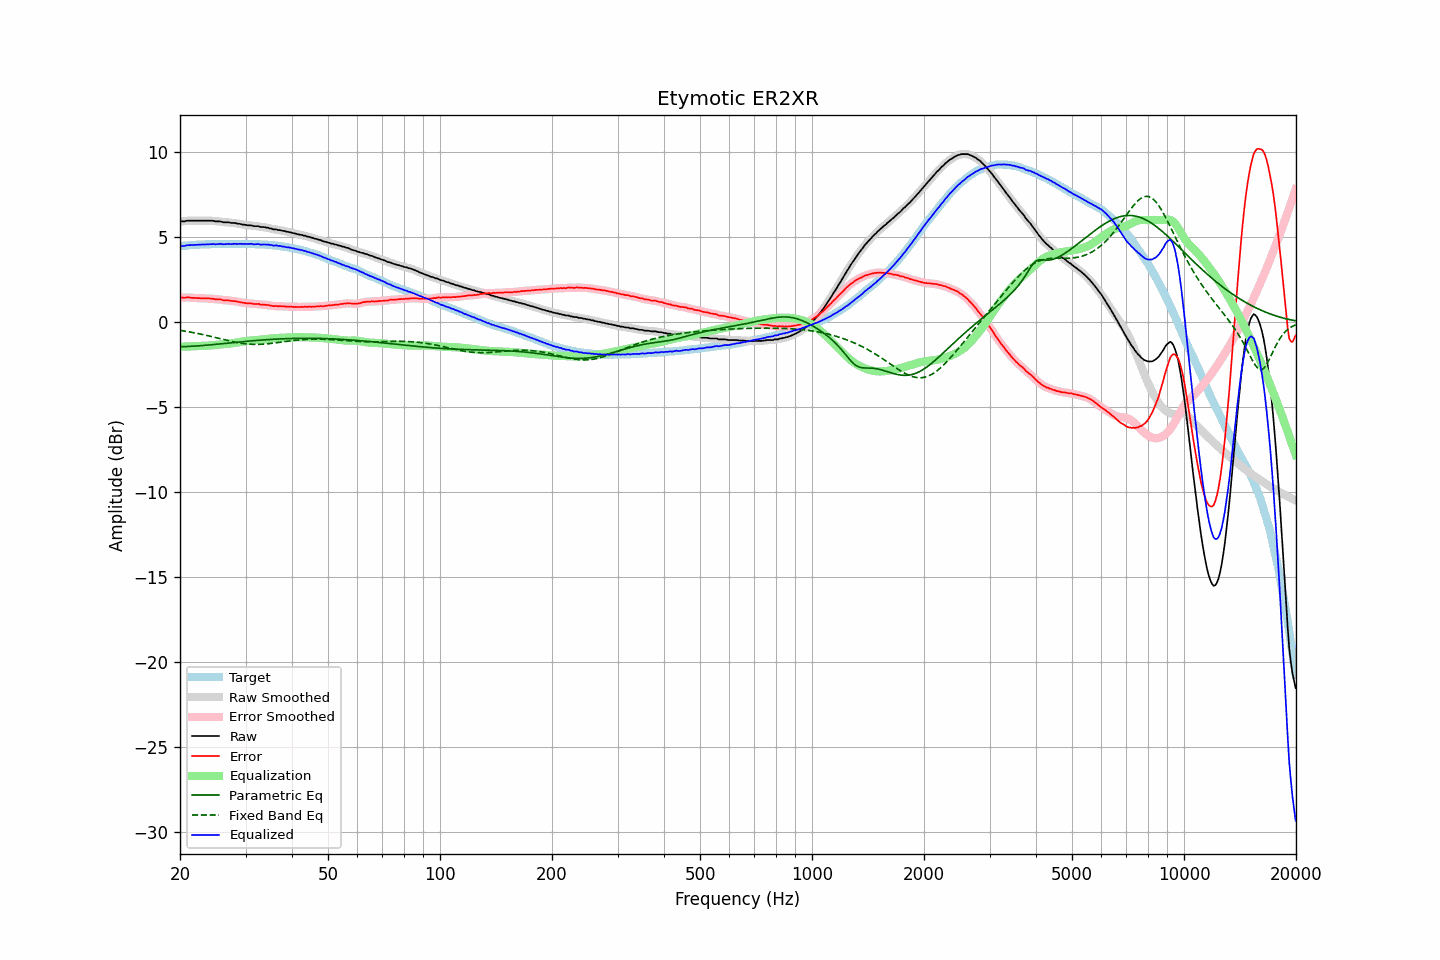

The table this chart was drawn from, first rows:
frequency, raw, error, smoothed, error_smoothed, equalization, parametric_eq, fixed_band_eq, equalized_raw, equalized_smoothed, target
20.00, 5.92, 1.45, 5.92, 1.45, -1.45, -1.45, -0.49, 4.48, 4.47, 4.47
20.20, 5.92, 1.44, 5.92, 1.44, -1.45, -1.45, -0.50, 4.48, 4.48, 4.48
20.40, 5.92, 1.43, 5.93, 1.44, -1.45, -1.45, -0.52, 4.48, 4.48, 4.49
20.61, 5.92, 1.42, 5.94, 1.44, -1.44, -1.44, -0.53, 4.48, 4.49, 4.50
20.81, 5.96, 1.46, 5.95, 1.45, -1.44, -1.44, -0.55, 4.52, 4.51, 4.50
21.02, 5.96, 1.45, 5.96, 1.45, -1.44, -1.44, -0.56, 4.52, 4.52, 4.51
21.23, 5.96, 1.45, 5.97, 1.45, -1.44, -1.43, -0.58, 4.53, 4.53, 4.52
21.44, 5.96, 1.43, 5.96, 1.43, -1.43, -1.43, -0.60, 4.53, 4.53, 4.54
21.66, 5.96, 1.43, 5.96, 1.42, -1.43, -1.42, -0.62, 4.53, 4.53, 4.54
21.87, 5.96, 1.42, 5.96, 1.42, -1.42, -1.41, -0.63, 4.54, 4.54, 4.55
22.09, 5.96, 1.42, 5.96, 1.41, -1.42, -1.41, -0.65, 4.55, 4.55, 4.55
22.31, 5.96, 1.41, 5.96, 1.41, -1.41, -1.40, -0.67, 4.55, 4.55, 4.56
22.54, 5.96, 1.41, 5.96, 1.41, -1.41, -1.40, -0.69, 4.56, 4.56, 4.56
22.76, 5.96, 1.40, 5.96, 1.40, -1.40, -1.39, -0.71, 4.56, 4.56, 4.56
22.99, 5.96, 1.40, 5.96, 1.40, -1.40, -1.38, -0.73, 4.56, 4.56, 4.56
23.22, 5.96, 1.40, 5.96, 1.40, -1.40, -1.37, -0.75, 4.56, 4.56, 4.56
23.45, 5.96, 1.39, 5.96, 1.39, -1.39, -1.37, -0.77, 4.57, 4.57, 4.57
23.69, 5.96, 1.39, 5.96, 1.39, -1.39, -1.36, -0.79, 4.57, 4.57, 4.57
23.92, 5.96, 1.39, 5.96, 1.39, -1.38, -1.35, -0.82, 4.58, 4.58, 4.57
24.16, 5.96, 1.38, 5.97, 1.38, -1.38, -1.34, -0.84, 4.59, 4.59, 4.58
24.40, 5.96, 1.37, 5.96, 1.37, -1.37, -1.33, -0.86, 4.59, 4.59, 4.59
24.65, 5.95, 1.36, 5.95, 1.36, -1.36, -1.32, -0.89, 4.59, 4.58, 4.59
24.89, 5.92, 1.33, 5.93, 1.34, -1.35, -1.31, -0.91, 4.57, 4.58, 4.59
25.14, 5.92, 1.33, 5.93, 1.34, -1.34, -1.31, -0.93, 4.58, 4.58, 4.59
25.39, 5.92, 1.34, 5.92, 1.34, -1.33, -1.30, -0.96, 4.59, 4.59, 4.59
25.65, 5.92, 1.34, 5.91, 1.33, -1.32, -1.29, -0.98, 4.60, 4.60, 4.59
25.91, 5.90, 1.32, 5.90, 1.31, -1.31, -1.28, -1.00, 4.59, 4.59, 4.59
26.16, 5.87, 1.28, 5.88, 1.29, -1.30, -1.27, -1.03, 4.57, 4.58, 4.59
26.43, 5.87, 1.28, 5.87, 1.28, -1.29, -1.26, -1.05, 4.58, 4.58, 4.59
26.69, 5.87, 1.28, 5.87, 1.28, -1.28, -1.25, -1.07, 4.59, 4.59, 4.59
26.96, 5.87, 1.28, 5.87, 1.27, -1.27, -1.24, -1.09, 4.60, 4.59, 4.59
27.23, 5.85, 1.26, 5.85, 1.26, -1.26, -1.23, -1.12, 4.59, 4.59, 4.59
27.50, 5.83, 1.24, 5.84, 1.25, -1.25, -1.22, -1.14, 4.58, 4.59, 4.59
27.77, 5.83, 1.23, 5.83, 1.24, -1.24, -1.21, -1.16, 4.59, 4.60, 4.60
28.05, 5.83, 1.24, 5.82, 1.23, -1.23, -1.20, -1.18, 4.61, 4.60, 4.60
28.33, 5.81, 1.22, 5.81, 1.21, -1.21, -1.19, -1.20, 4.60, 4.60, 4.60
28.62, 5.78, 1.19, 5.80, 1.20, -1.19, -1.18, -1.21, 4.59, 4.60, 4.59
28.90, 5.78, 1.18, 5.77, 1.17, -1.18, -1.17, -1.23, 4.61, 4.60, 4.60
29.19, 5.76, 1.16, 5.76, 1.16, -1.16, -1.16, -1.25, 4.60, 4.60, 4.60
29.48, 5.73, 1.13, 5.74, 1.14, -1.14, -1.15, -1.26, 4.59, 4.60, 4.60
29.78, 5.73, 1.13, 5.72, 1.12, -1.13, -1.14, -1.27, 4.60, 4.60, 4.60
30.08, 5.71, 1.11, 5.71, 1.11, -1.12, -1.14, -1.28, 4.60, 4.59, 4.61
30.38, 5.69, 1.10, 5.70, 1.10, -1.10, -1.13, -1.29, 4.59, 4.60, 4.60
30.68, 5.69, 1.10, 5.69, 1.10, -1.10, -1.12, -1.30, 4.60, 4.60, 4.59
30.99, 5.69, 1.10, 5.68, 1.09, -1.09, -1.11, -1.31, 4.61, 4.60, 4.59
31.30, 5.67, 1.08, 5.67, 1.08, -1.08, -1.10, -1.31, 4.59, 4.59, 4.59
31.61, 5.64, 1.05, 5.65, 1.07, -1.07, -1.09, -1.31, 4.57, 4.58, 4.59
31.93, 5.64, 1.07, 5.65, 1.06, -1.06, -1.09, -1.31, 4.58, 4.58, 4.58
32.24, 5.64, 1.06, 5.64, 1.06, -1.06, -1.08, -1.31, 4.59, 4.58, 4.58
32.57, 5.64, 1.07, 5.63, 1.05, -1.05, -1.07, -1.31, 4.59, 4.58, 4.57
32.89, 5.59, 1.02, 5.61, 1.04, -1.04, -1.06, -1.31, 4.55, 4.57, 4.57
33.22, 5.59, 1.03, 5.60, 1.03, -1.03, -1.06, -1.30, 4.56, 4.56, 4.57
33.55, 5.59, 1.03, 5.58, 1.02, -1.02, -1.05, -1.30, 4.57, 4.56, 4.56
33.89, 5.57, 1.01, 5.58, 1.02, -1.01, -1.04, -1.29, 4.56, 4.57, 4.56
34.23, 5.55, 1.00, 5.56, 1.01, -1.00, -1.04, -1.28, 4.55, 4.56, 4.55
34.57, 5.55, 1.01, 5.54, 0.99, -0.99, -1.03, -1.27, 4.57, 4.55, 4.55
34.92, 5.50, 0.97, 5.52, 0.98, -0.98, -1.02, -1.26, 4.53, 4.54, 4.53
35.27, 5.50, 0.96, 5.49, 0.96, -0.96, -1.02, -1.25, 4.54, 4.52, 4.54
35.62, 5.45, 0.94, 5.47, 0.95, -0.96, -1.01, -1.24, 4.50, 4.51, 4.52
35.97, 5.45, 0.94, 5.45, 0.94, -0.95, -1.01, -1.23, 4.51, 4.51, 4.51
... 635 more rows
